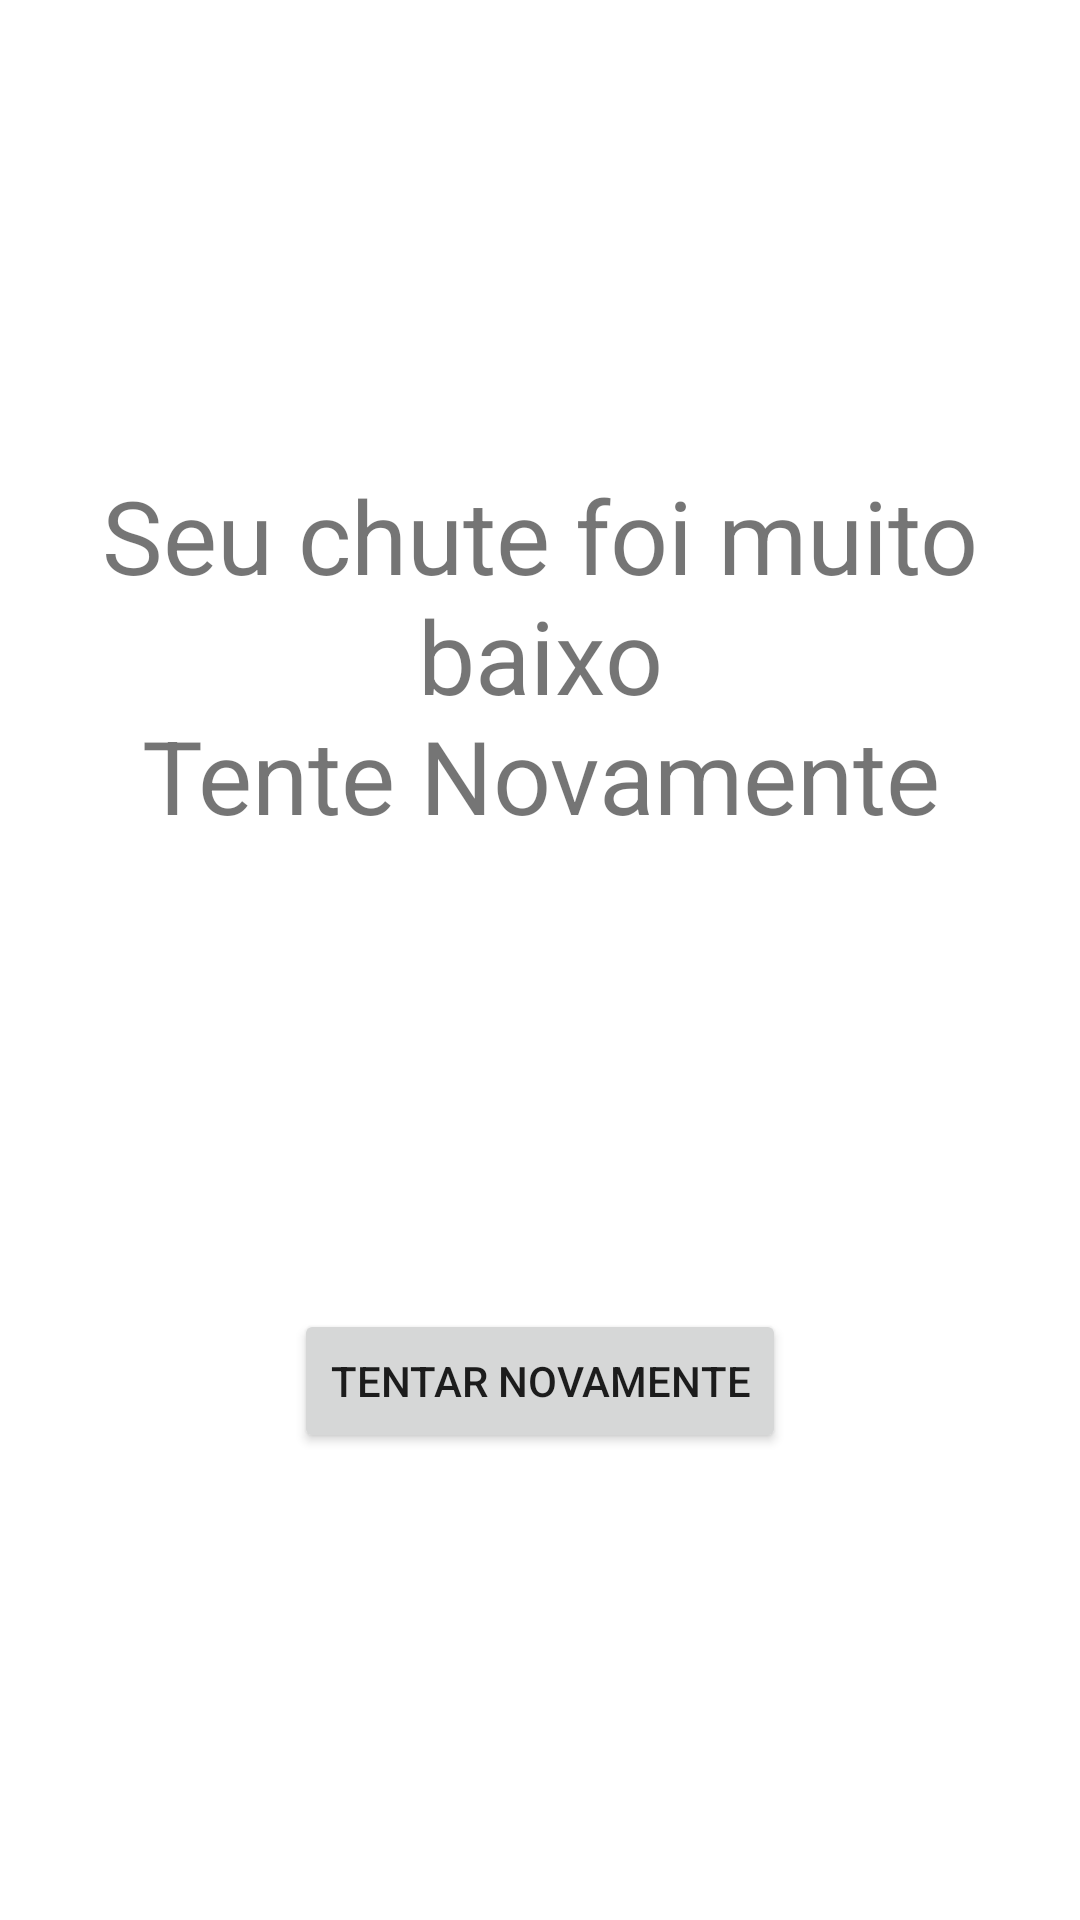

Write the Android layout XML for this screen, with the resource values it uses.
<!-- AndroidManifest.xml: application theme Theme.Desafio_Nav -->
<!-- res/layout/fragment_terceiro_.xml -->
<?xml version="1.0" encoding="utf-8"?>
<androidx.constraintlayout.widget.ConstraintLayout xmlns:android="http://schemas.android.com/apk/res/android"
    xmlns:app="http://schemas.android.com/apk/res-auto"
    xmlns:tools="http://schemas.android.com/tools"
    android:layout_width="match_parent"
    android:layout_height="match_parent"
    tools:context=".terceiro_Fragment">

    <TextView
        android:id="@+id/textView_terceiroFrag"
        android:layout_width="0dp"
        android:layout_height="wrap_content"
        android:gravity="center"
        android:text="@string/textView_terceiroFrag"
        android:textSize="34sp"
        app:layout_constraintBottom_toTopOf="@+id/button_terceiroFrag"
        app:layout_constraintEnd_toEndOf="parent"
        app:layout_constraintStart_toStartOf="parent"
        app:layout_constraintTop_toTopOf="parent" />

    <Button
        android:id="@+id/button_terceiroFrag"
        android:layout_width="wrap_content"
        android:layout_height="wrap_content"
        android:text="@string/button_terceiroFrag"
        app:layout_constraintBottom_toBottomOf="parent"
        app:layout_constraintEnd_toEndOf="parent"
        app:layout_constraintStart_toStartOf="parent"
        app:layout_constraintTop_toBottomOf="@+id/textView_terceiroFrag" />
</androidx.constraintlayout.widget.ConstraintLayout>
<!-- resources referenced by this layout -->
<resources>
  <string name="button_terceiroFrag">Tentar Novamente</string>
  <string name="textView_terceiroFrag">Seu chute foi muito baixo\nTente Novamente</string>
  <style name="Theme.Desafio_Nav" parent="Theme.MaterialComponents.DayNight.DarkActionBar">
          
          <item name="colorPrimary">@color/purple_500</item>
          <item name="colorPrimaryVariant">@color/purple_700</item>
          <item name="colorOnPrimary">@color/white</item>
          
          <item name="colorSecondary">@color/teal_200</item>
          <item name="colorSecondaryVariant">@color/teal_700</item>
          <item name="colorOnSecondary">@color/black</item>
          
          <item name="android:statusBarColor" tools:targetApi="l">?attr/colorPrimaryVariant</item>
          
      </style>
  <!-- not gathered from this repository: default colours our renderer supplied (Android Studio template values) -->
  <color name="purple_500">#FF6200EE</color>
  <color name="purple_700">#FF3700B3</color>
  <color name="teal_200">#FF03DAC5</color>
  <color name="teal_700">#FF018786</color>
  <color name="black">#FF000000</color>
  <color name="white">#FFFFFFFF</color>
</resources>
